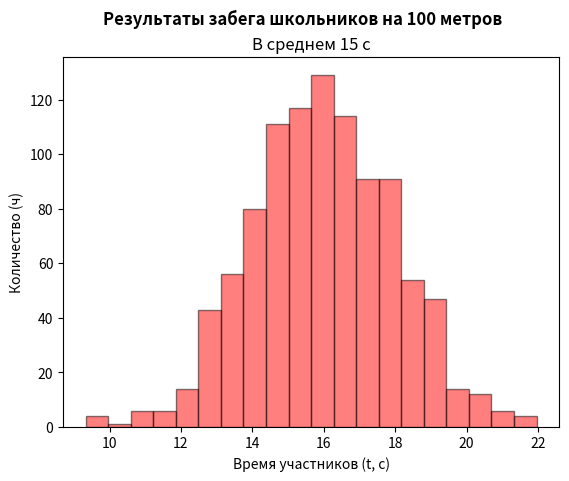

Write the Python code that produced this figure.
import numpy as np
import matplotlib.pyplot as plt

data = np.random.normal(16, 2, 1000)
plt.hist(data, color='red', alpha=0.5, edgecolor='black', bins=20)
plt.title(f'В среднем {int(np.mean(data))} с')
plt.suptitle('Результаты забега школьников на 100 метров', fontweight='bold')
plt.xlabel('Время участников (t, с)')
plt.ylabel('Количество (ч)')
plt.show()
